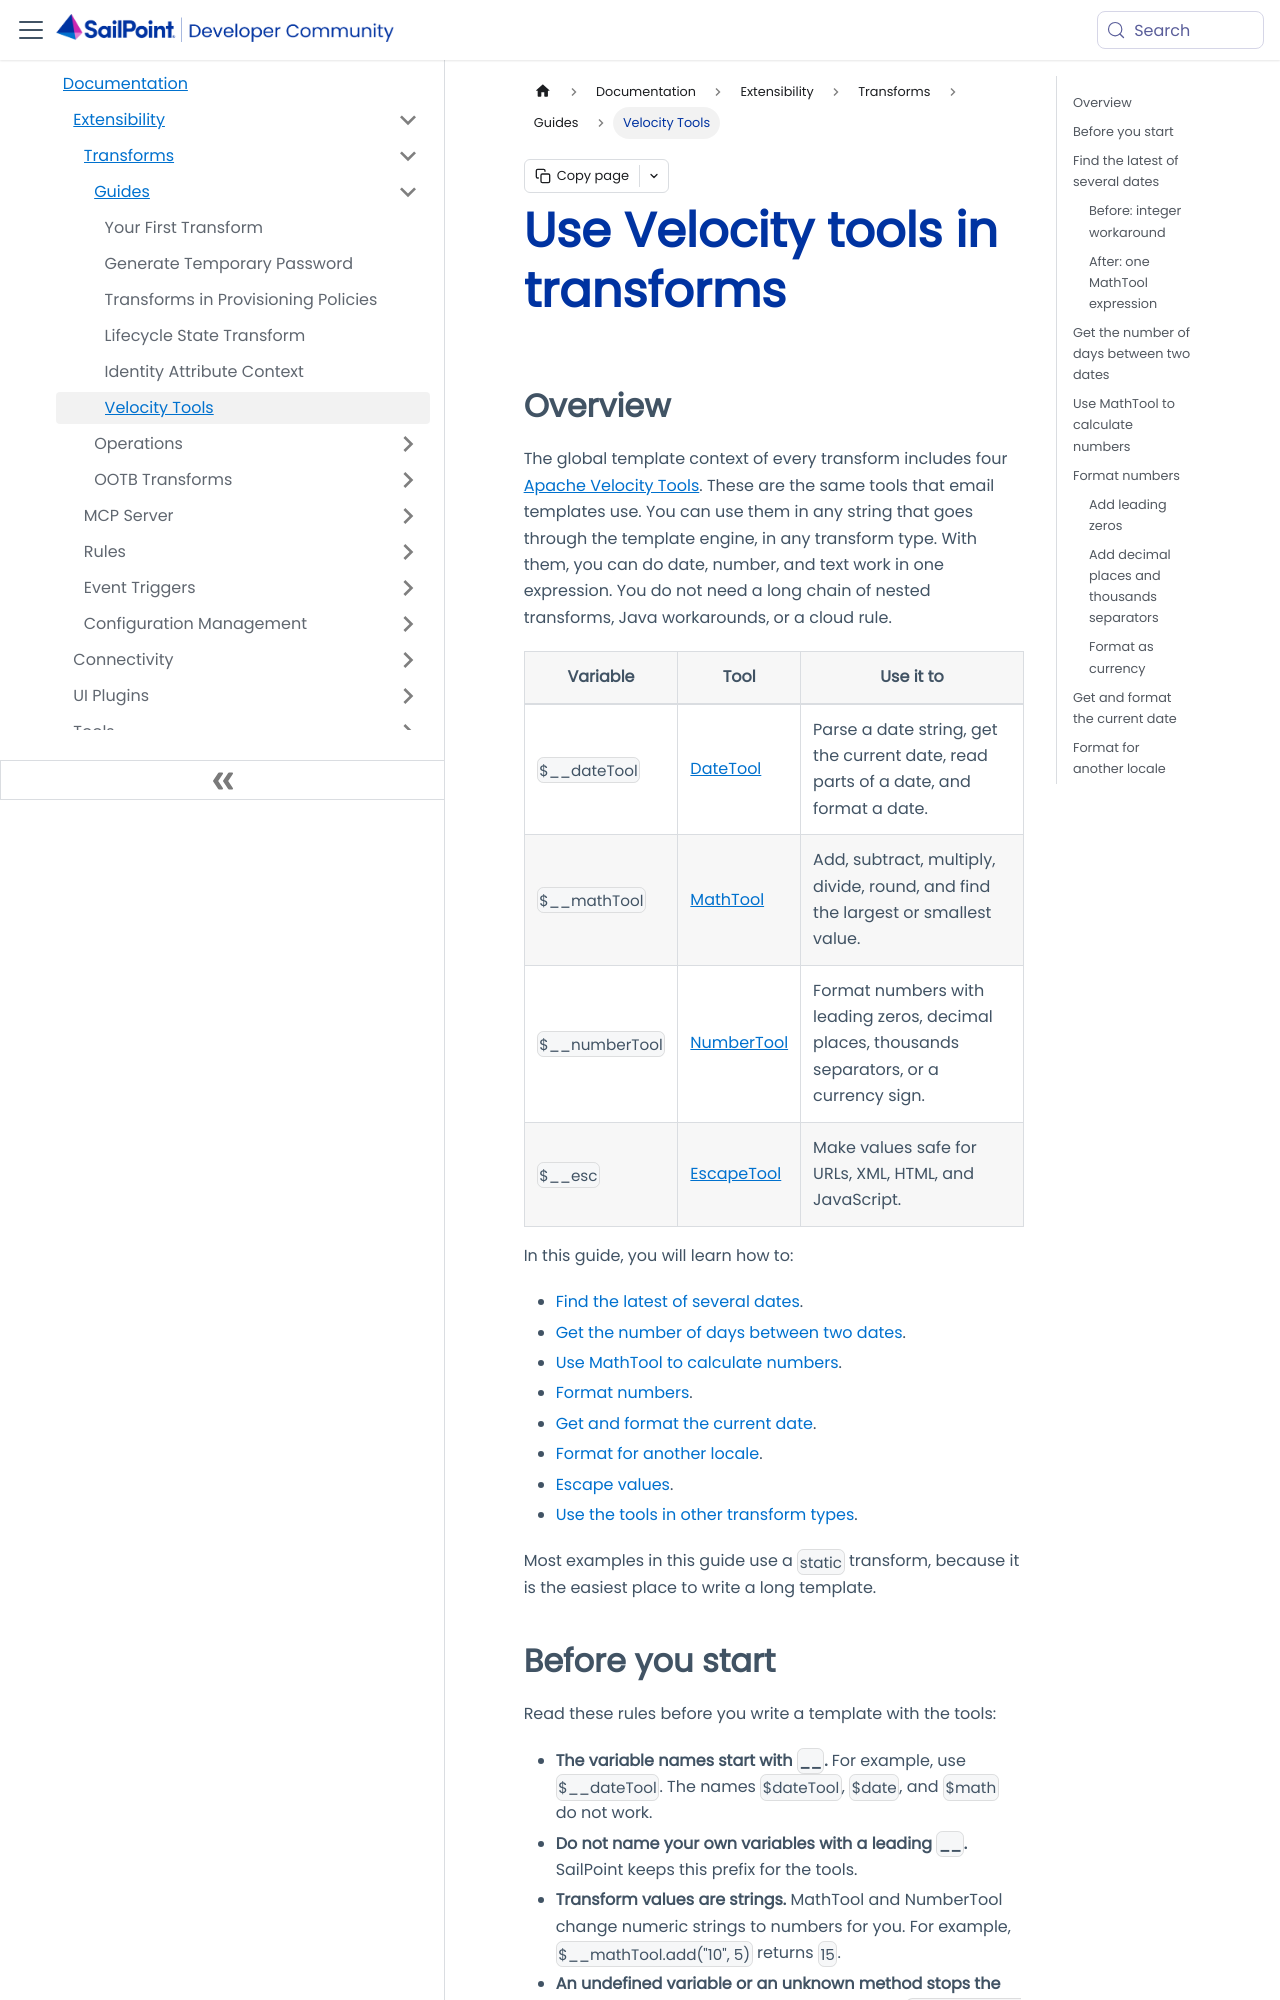

repository: sailpoint-oss/developer.sailpoint.com · page: docs/extensibility/transforms/guides/velocity-tools/index.html · generator: docusaurus

---
id: velocity-tools
title: Use Velocity tools in transforms
pagination_label: Velocity Tools
sidebar_label: Velocity Tools
sidebar_class_name: velocityTools
keywords: ['transforms', 'guides', 'velocity', 'dateTool', 'mathTool', 'numberTool', 'escapeTool']
description: Use the date, number, math, and escape Velocity tools in transform templates.
sidebar_position: 6
slug: /extensibility/transforms/guides/velocity-tools
tags: ['Transforms', 'Guides', 'Velocity']
---

## Overview

The global template context of every transform includes four [Apache Velocity Tools](https://velocity.apache.org/tools/3.1/tools-summary.html). These are the same tools that email templates use. You can use them in any string that goes through the template engine, in any transform type. With them, you can do date, number, and text work in one expression. You do not need a long chain of nested transforms, Java workarounds, or a cloud rule.

| Variable | Tool | Use it to |
| --- | --- | --- |
| `$__dateTool` | [DateTool](https://velocity.apache.org/tools/3.1/apidocs/org/apache/velocity/tools/generic/DateTool.html) | Parse a date string, get the current date, read parts of a date, and format a date. |
| `$__mathTool` | [MathTool](https://velocity.apache.org/tools/3.1/apidocs/org/apache/velocity/tools/generic/MathTool.html) | Add, subtract, multiply, divide, round, and find the largest or smallest value. |
| `$__numberTool` | [NumberTool](https://velocity.apache.org/tools/3.1/apidocs/org/apache/velocity/tools/generic/NumberTool.html) | Format numbers with leading zeros, decimal places, thousands separators, or a currency sign. |
| `$__esc` | [EscapeTool](https://velocity.apache.org/tools/3.1/apidocs/org/apache/velocity/tools/generic/EscapeTool.html) | Make values safe for URLs, XML, HTML, and JavaScript. |

In this guide, you will learn how to:

- [Find the latest of several dates](#find-the-latest-of-several-dates).
- [Get the number of days between two dates](#get-the-number-of-days-between-two-dates).
- [Use MathTool to calculate numbers](#use-mathtool-to-calculate-numbers).
- [Format numbers](#format-numbers).
- [Get and format the current date](#get-and-format-the-current-date).
- [Format for another locale](#format-for-another-locale).
- [Escape values](#escape-values).
- [Use the tools in other transform types](#use-the-tools-in-other-transform-types).

Most examples in this guide use a `static` transform, because it is the easiest place to write a long template.
